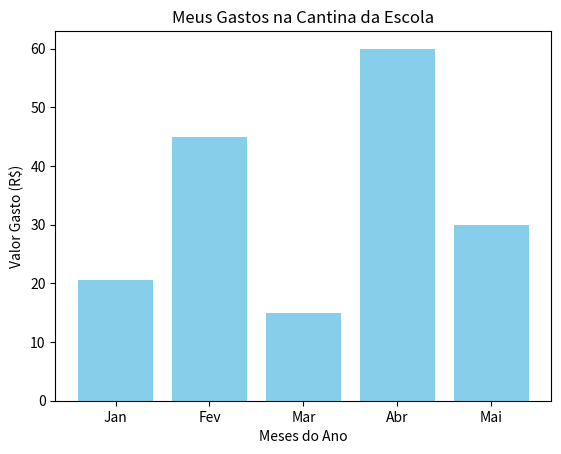

Source code (Python):
# Aula 2: Análise de Dados Básica e Gráficos Simples
# Objetivo: Introduzir Listas e visualização de dados com Matplotlib

# Precisamos importar uma biblioteca.
# Uma biblioteca é como um "pacote de ferramentas" que outra pessoa criou para nos ajudar.
import matplotlib.pyplot as plt

print("--- AULA 2: ANÁLISE DE DADOS E GRÁFICOS ---")

# 1. Listas (Guardando várias informações em uma variável só)
meses = ["Jan", "Fev", "Mar", "Abr", "Mai"]
gastos_cantina = [20.50, 45.00, 15.00, 60.00, 30.00] # Em Reais (R$)

print("\nDados registrados:")
for i in range(len(meses)):
    print(f"Mês de {meses[i]}: R$ {gastos_cantina[i]}")

# 2. Noções de Estatística Básica
# Vamos calcular o total gasto e a média mensal
total_gasto = sum(gastos_cantina)
quantidade_meses = len(gastos_cantina)
media_mensal = total_gasto / quantidade_meses

print("\n--- RESUMO ESTATÍSTICO ---")
print(f"Total gasto no semestre: R$ {total_gasto}")
print(f"Média de gastos por mês: R$ {media_mensal}")

# 3. Criando um Gráfico Simples
print("\nGerando um gráfico na tela...")

# Criando um gráfico de barras simples
plt.bar(meses, gastos_cantina, color='skyblue')

# Adicionando um título e rótulos aos eixos
plt.title('Meus Gastos na Cantina da Escola')
plt.xlabel('Meses do Ano')
plt.ylabel('Valor Gasto (R$)')

# Mostrando o gráfico na tela!
plt.show()

# ==========================================
# EXERCÍCIO PARA OS ALUNOS NA SALA DE AULA:
# Peça para os alunos alterarem os valores na lista 'gastos_cantina'
# com os valores reais deles e verem como o gráfico muda!
# ==========================================
